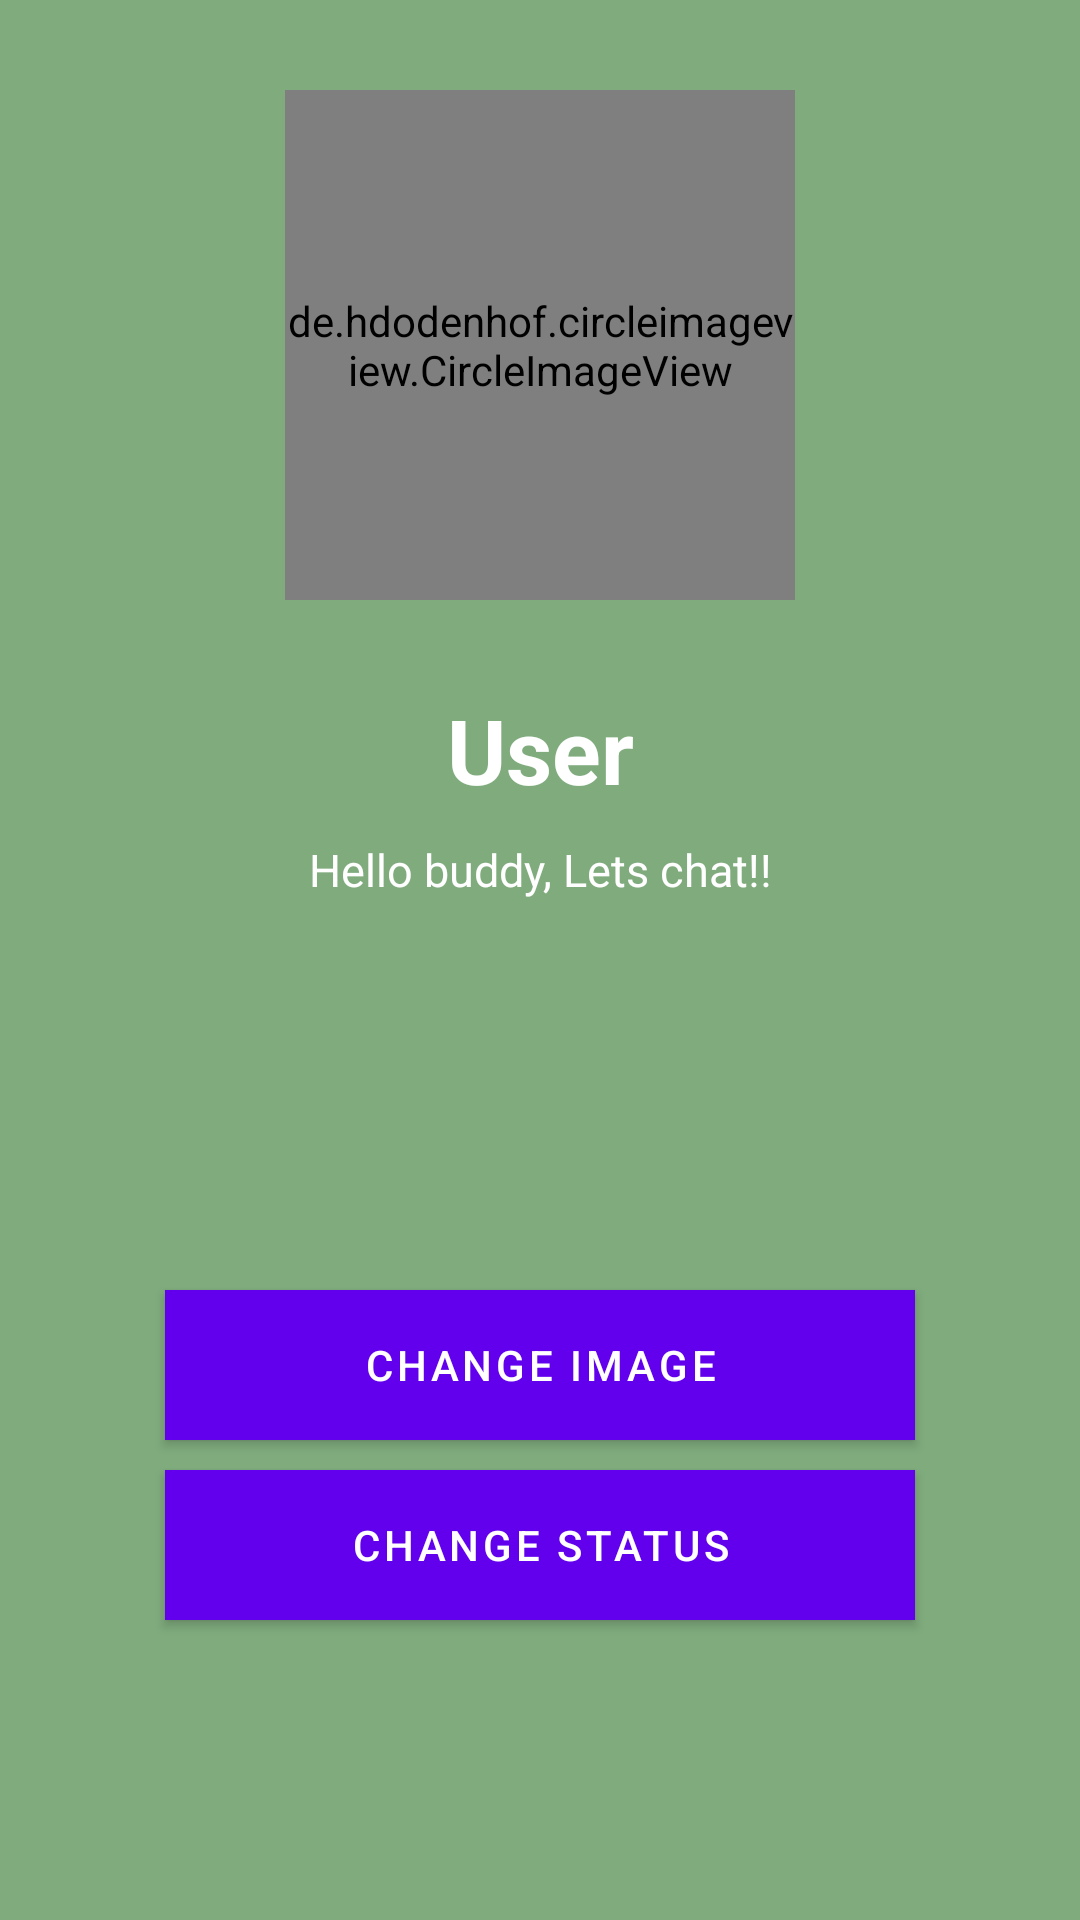

This screen was rendered from an Android layout file. Write that file and the resources it references.
<!-- AndroidManifest.xml: fallback theme Theme.MaterialComponents.DayNight.NoActionBar -->
<!-- res/layout/activity_setting.xml -->
<?xml version="1.0" encoding="utf-8"?>
<androidx.constraintlayout.widget.ConstraintLayout xmlns:android="http://schemas.android.com/apk/res/android"
    xmlns:app="http://schemas.android.com/apk/res-auto"
    xmlns:tools="http://schemas.android.com/tools"
    android:layout_width="match_parent"
    android:layout_height="match_parent"
    tools:context=".setting">

    <RelativeLayout
        android:layout_width="match_parent"
        android:layout_height="match_parent">

        <LinearLayout
            android:layout_width="match_parent"
            android:layout_height="match_parent"
            android:layout_alignParentStart="true"
            android:layout_alignParentTop="true"
            android:background="#7FAB7D"
            android:orientation="vertical">

            <de.hdodenhof.circleimageview.CircleImageView
                android:id="@+id/displayimage"
                android:layout_width="170dp"
                android:layout_height="170dp"
                android:layout_alignParentBottom="true"
                android:layout_centerHorizontal="true"
                android:layout_gravity="center_horizontal"

                android:layout_marginTop="30dp"
                android:src="@drawable/user_img" />

            <TextView
                android:id="@+id/textViewDisplayname"
                android:layout_width="match_parent"
                android:layout_height="60dp"
                android:layout_marginEnd="10dp"
                android:layout_marginLeft="10dp"
                android:layout_marginRight="10dp"
                android:layout_marginStart="10dp"
                android:layout_marginTop="10dp"
                android:gravity="center_horizontal|bottom"
                android:text="User"
                android:textColor="#FFFFFF"
                android:textStyle="bold"
                android:textSize="30dp" />

            <TextView
                android:id="@+id/textViewStatus"
                android:layout_width="match_parent"
                android:layout_height="40dp"
                android:layout_marginEnd="10dp"
                android:layout_marginLeft="10dp"
                android:layout_marginRight="10dp"
                android:layout_marginStart="10dp"
                android:gravity="center"
                android:textColor="#FFFFFF"
                android:text="Hello buddy, Lets chat!!"
                android:textSize="15dp" />


            <Button
                android:id="@+id/buttonChangeImage"
                android:layout_width="250dp"
                android:layout_height="50dp"
                android:layout_gravity="center_horizontal"
                android:layout_marginTop="120dp"
                android:background="#567856"
                android:onClick="buttonIsClicked"
                android:text="Change Image"
                android:textColor="@color/cardview_light_background" />

            <Button
                android:id="@+id/buttonChangeStatus"
                android:layout_width="250dp"
                android:layout_height="50dp"
                android:layout_gravity="bottom|center_horizontal"
                android:layout_marginTop="10dp"
                android:background="#d67601"
                android:onClick="buttonIsClicked"
                android:text="CHANGE STATUS"
                android:textColor="#FFFFFF" />
        </LinearLayout>

    </RelativeLayout>
</androidx.constraintlayout.widget.ConstraintLayout>
<!-- resources referenced by this layout -->
<resources>

</resources>
